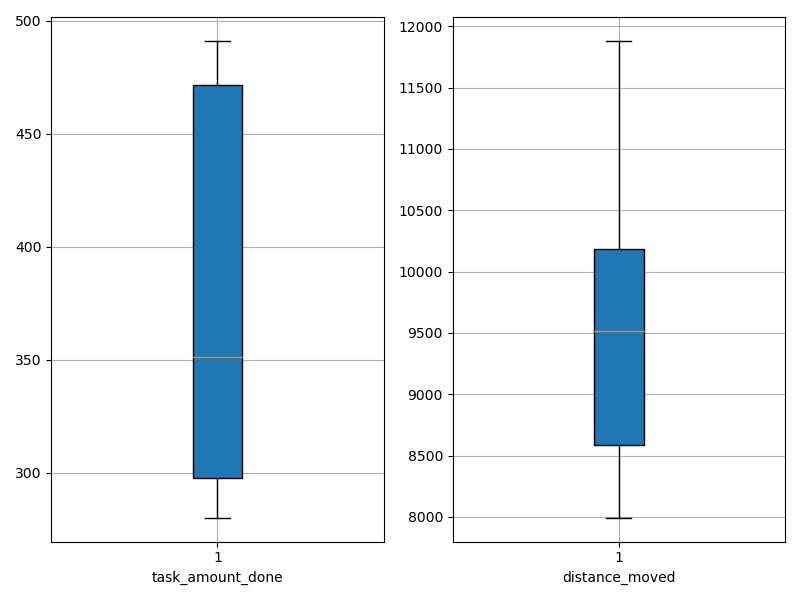

Data behind this chart, as committed beside it:
agent_id, task_amount_done, distance_moved
0, 491.0, 11878
1, 280.0, 8436
2, 351.0, 7992
3, 348.0, 9022
4, 490.0, 11172
5, 280.0, 9172
6, 281.0, 8248
7, 489.0, 10036
8, 351.0, 9865
9, 419.0, 10230
